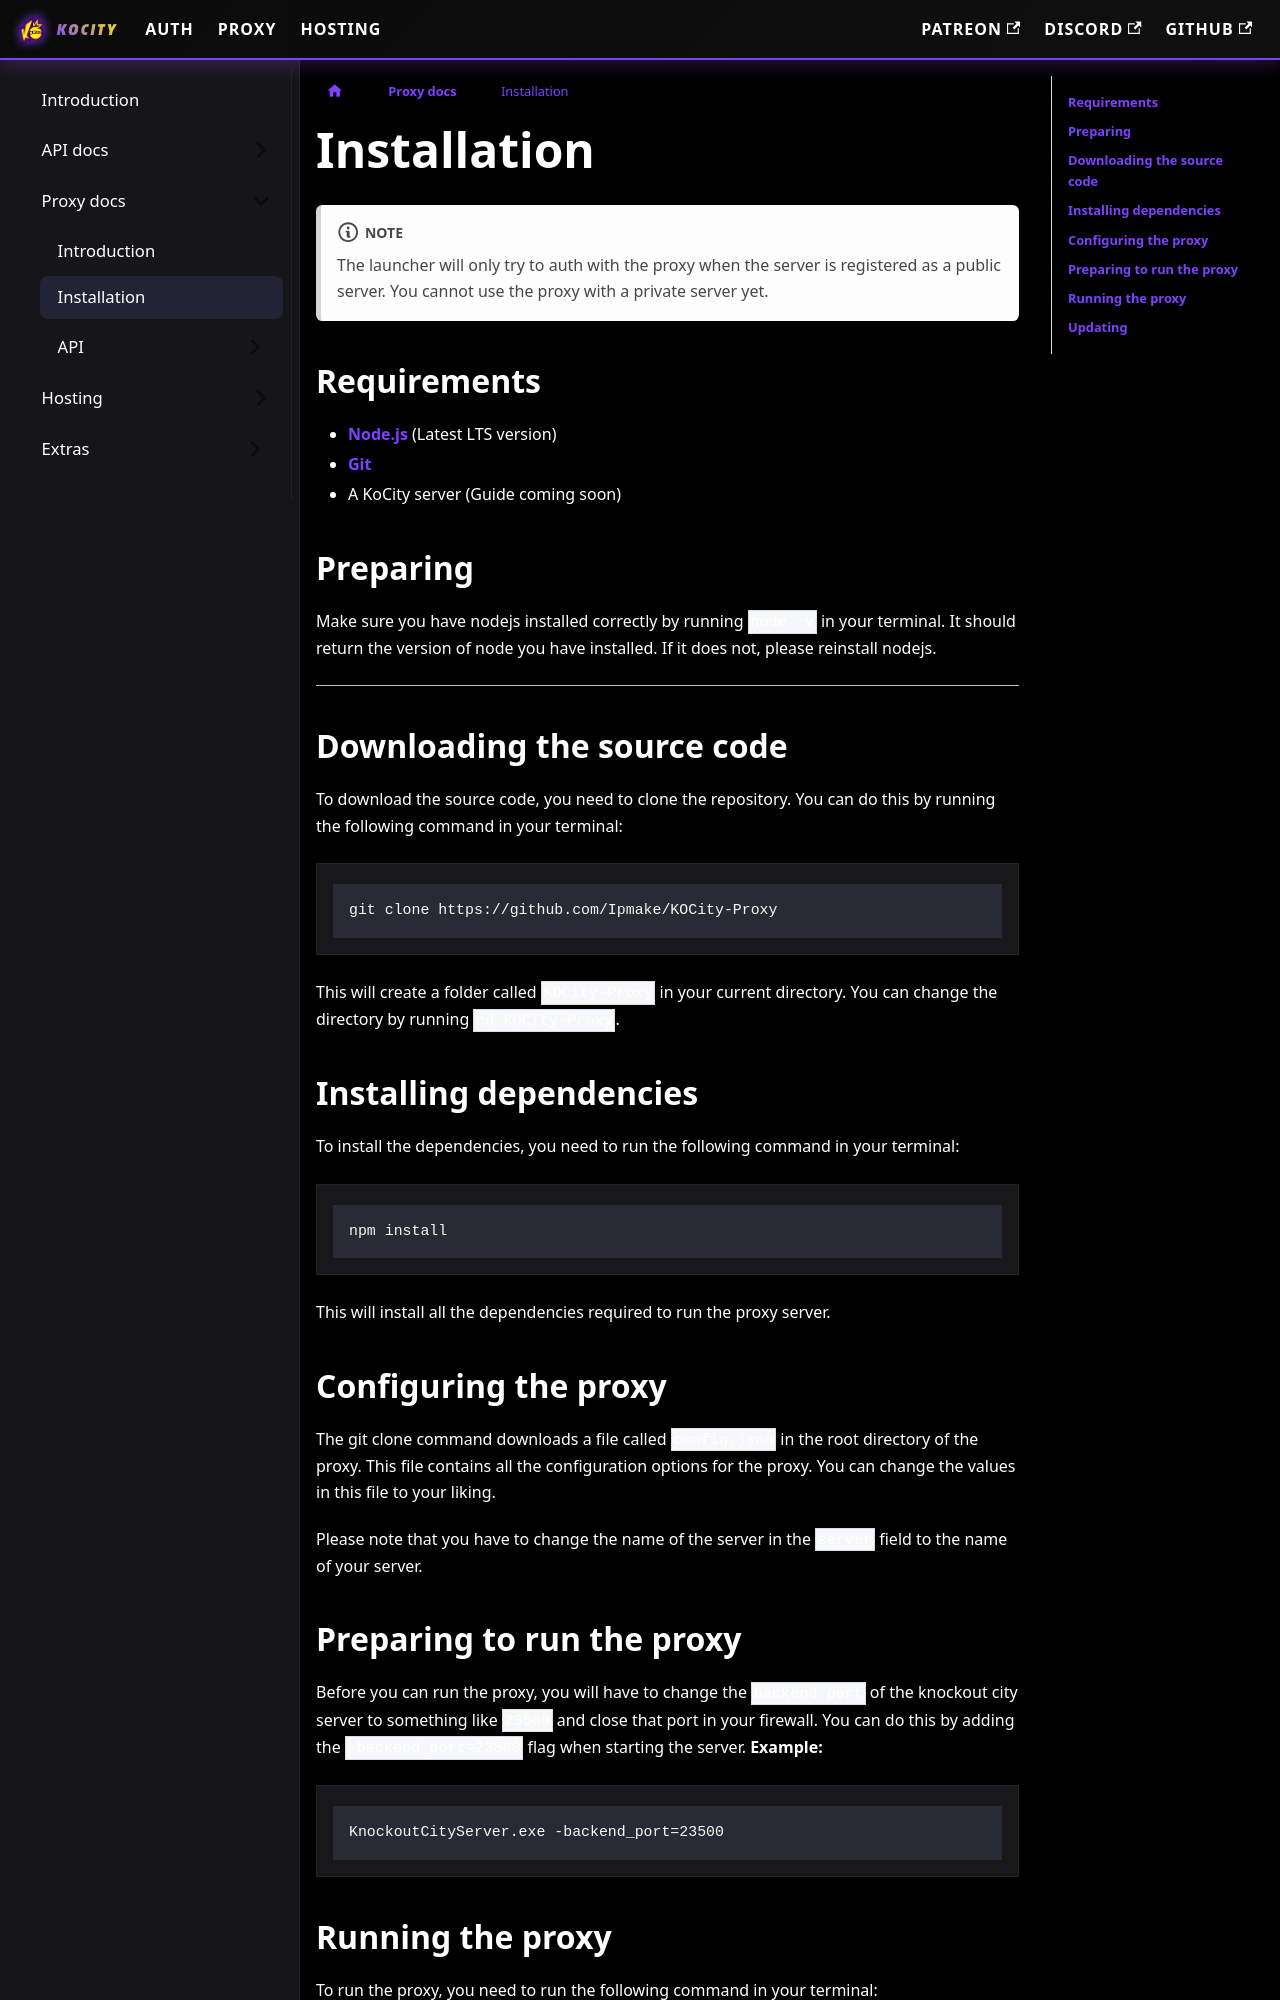

repository: kocxyz/Docs · page: docs/proxy/installation.html · generator: docusaurus

---
sidebar_position: 2
---

# Installation

:::note
The launcher will only try to auth with the proxy when the server is registered as a public server. You cannot use the proxy with a private server yet.
:::

## Requirements

- [Node.js](https://nodejs.org/en/) (Latest LTS version)
- [Git](https://git-scm.com/downloads)
- A KoCity server (Guide coming soon)

## Preparing 

Make sure you have nodejs installed correctly by running `node -v` in your terminal. It should return the version of node you have installed. If it does not, please reinstall nodejs.

***

## Downloading the source code

To download the source code, you need to clone the repository. You can do this by running the following command in your terminal:

```bash
git clone https://github.com/Ipmake/KOCity-Proxy
```

This will create a folder called `KOCity-Proxy` in your current directory. You can change the directory by running `cd KOCity-Proxy`.

## Installing dependencies

To install the dependencies, you need to run the following command in your terminal:

```bash
npm install
```

This will install all the dependencies required to run the proxy server.

## Configuring the proxy

The git clone command downloads a file called `config.json` in the root directory of the proxy. This file contains all the configuration options for the proxy. You can change the values in this file to your liking. 

Please note that you have to change the name of the server in the `server` field to the name of your server.
